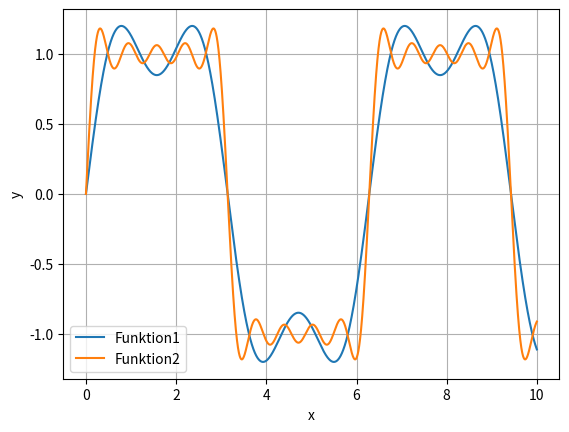

Generate this figure with matplotlib:
import numpy as np
import matplotlib.pyplot as plt

t = np.arange(0,10,0.001)
omega = 1.0

def func1(t,omega):
    return 4/(np.pi) * np.sin(omega*t) + 4/(3*np.pi) * np.sin(3*omega*t)

def func2(t,omega):
    return 4/(np.pi) * np.sin(omega*t) + 4/(3*np.pi) * np.sin(3*omega*t) + 4/(5*np.pi) * np.sin(5*omega*t) + 4/(7*np.pi) * np.sin(7*omega*t) + 4/(9 * np.pi) * np.sin(9 * omega * t)

#plot

plt.plot(t,func1(t,omega),label="Funktion1")
plt.plot(t,func2(t,omega),label="Funktion2")
plt.xlabel("x")
plt.ylabel("y")
plt.legend()
plt.grid()
plt.show()